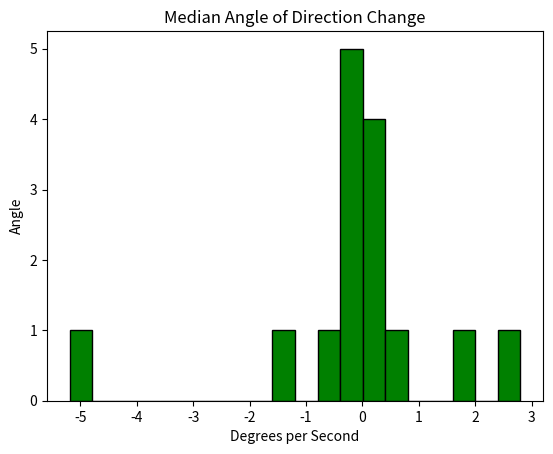

Source code (Python):
import pandas as pd
import matplotlib.pyplot as plt
import statistics

values = [-5.19,-1.20 ,-0.50,-0.33,-0.15,-0.15,-0.15,-0.07,0.02,0.02,0.28,0.37,0.45,1.76,2.80]
mean = statistics.mean(values)
stdev = statistics.stdev(values)
sample_size = len(values)

plt.hist(values,
         color='g',
         edgecolor='black',
         bins=20)
plt.title('Median Angle of Direction Change')
plt.xlabel('Degrees per Second')
plt.ylabel('Angle')

print('Mean: ' + str(mean))
print('Standard Deviation: '+ str(stdev))
print('Sample Size: ' + str(sample_size))

plt.show()